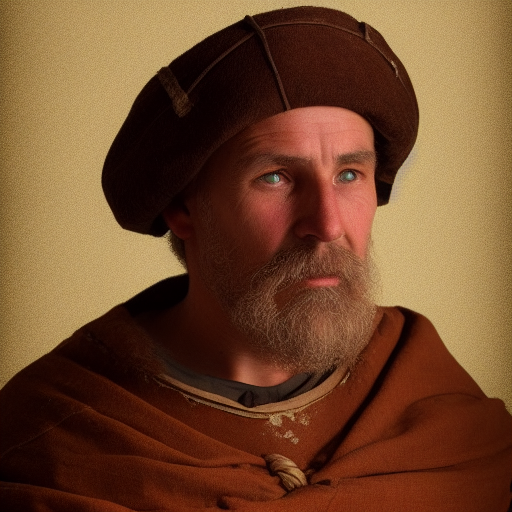
Generation parameters embedded in this image by AUTOMATIC1111 Stable Diffusion web UI or a fork of it (Forge, ...) (PNG 'parameters' text chunk):
portrait of a medieval peasant, male, high resolution, solid white background
Steps: 20, Sampler: Euler a, CFG scale: 7, Seed: 2468047473, Size: 512x512, Model hash: 6ce0161689, Model: v1-5-pruned-emaonly, Version: v1.5.2